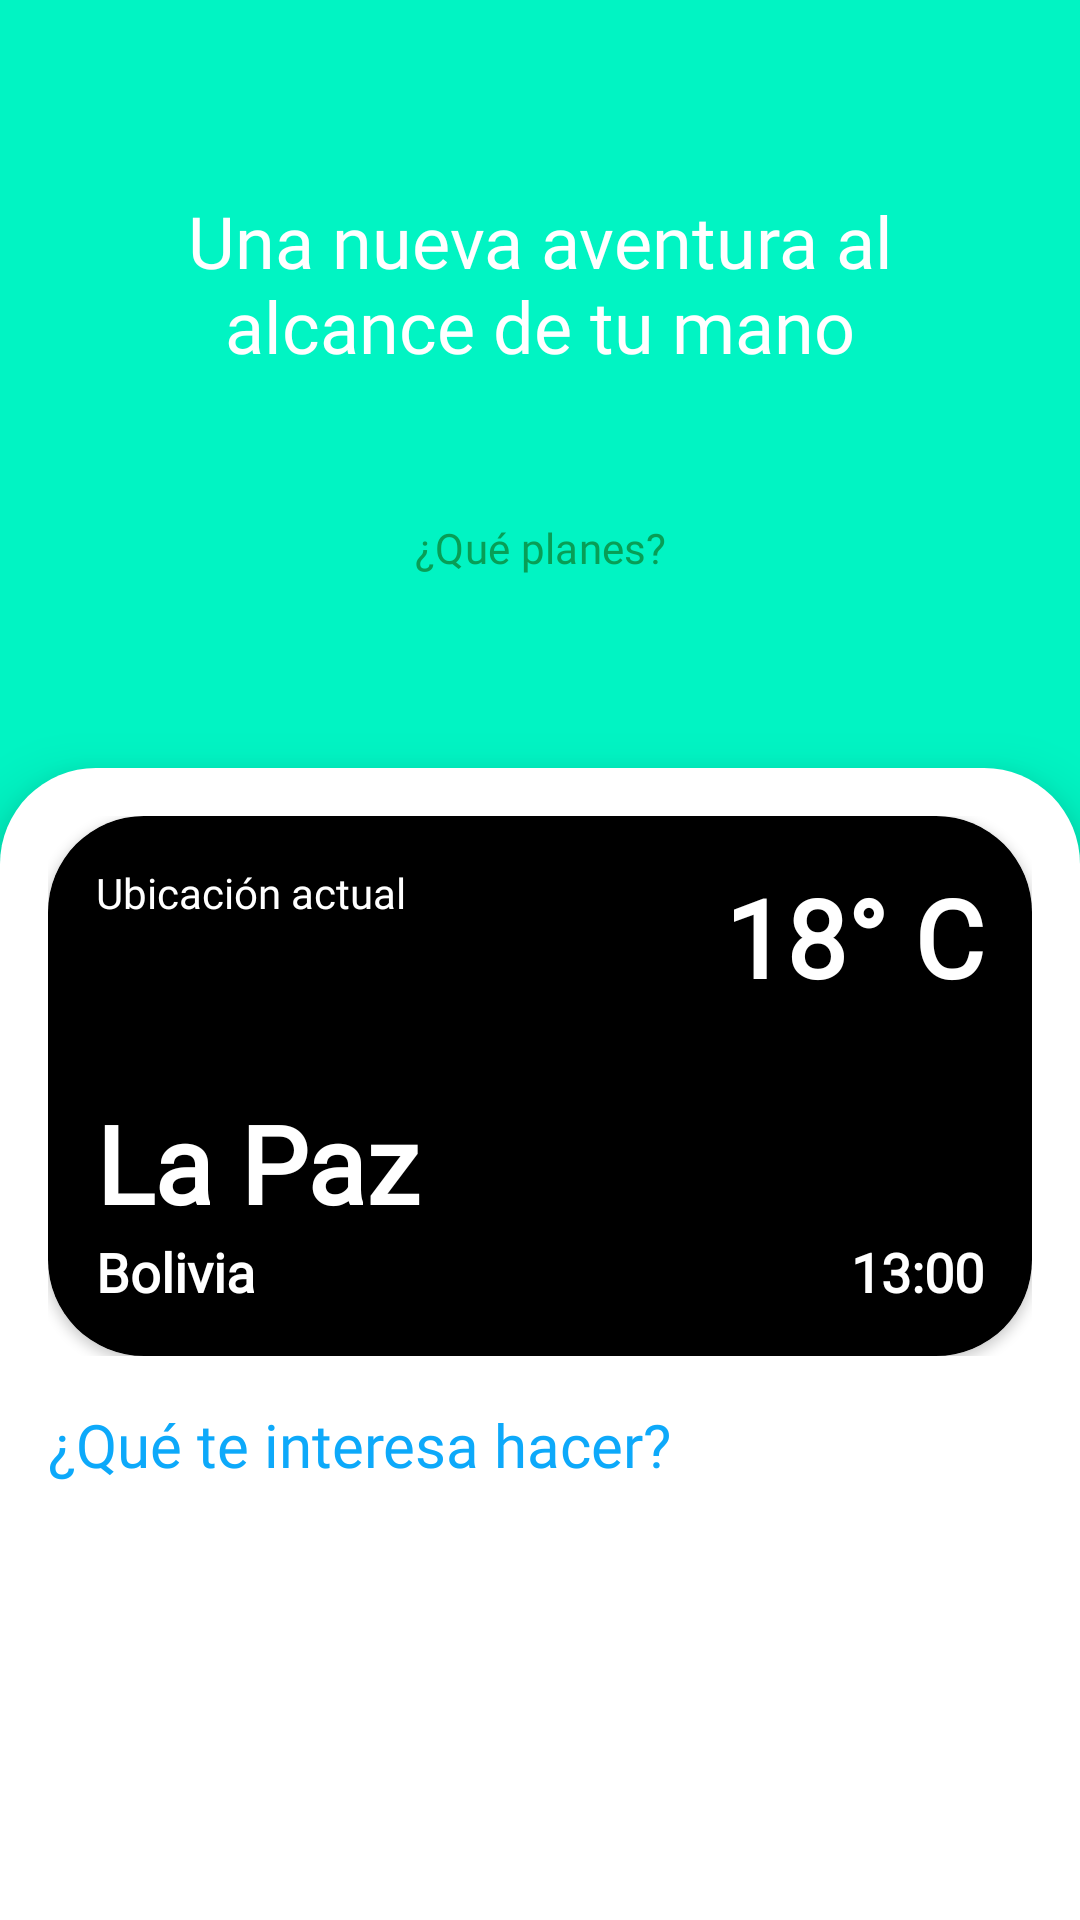

This screen was rendered from an Android layout file. Write that file and the resources it references.
<!-- AndroidManifest.xml: application theme Theme.ProjectTurismo -->
<!-- res/layout/home_fragment.xml -->
<?xml version="1.0" encoding="utf-8"?>
<FrameLayout xmlns:android="http://schemas.android.com/apk/res/android"
    xmlns:app="http://schemas.android.com/apk/res-auto"
    xmlns:tools="http://schemas.android.com/tools"
    android:layout_width="match_parent"
    android:layout_height="match_parent"
    tools:context=".ui.main.fragments.home.HomeFragment">

    <androidx.constraintlayout.widget.ConstraintLayout
        android:layout_width="match_parent"
        android:layout_height="match_parent"
        android:background="@color/main_3"
        android:translationZ="0dp">

        <TextView
            android:id="@+id/banner"
            android:layout_width="0dp"
            android:layout_height="wrap_content"
            android:layout_marginHorizontal="@dimen/spacing_medium"
            android:layout_marginTop="@dimen/spacing_enormous"
            android:fontFamily="@font/montserrat_extra_bold"
            android:gravity="center"
            android:text="@string/banner_home"
            android:textColor="@color/white"
            android:textSize="@dimen/text_size_headline"
            app:layout_constraintEnd_toEndOf="parent"
            app:layout_constraintStart_toStartOf="parent"
            app:layout_constraintTop_toTopOf="parent" />

        <Button
            android:id="@+id/search_button"
            style="@style/button.search"
            android:layout_width="match_parent"
            android:layout_marginTop="40dp"
            android:layout_marginBottom="@dimen/spacing_large"
            android:drawableStart="@drawable/ic_baseline_search_24"
            android:text="@string/question_plan_search"
            app:layout_constraintTop_toBottomOf="@id/banner" />

        <androidx.core.widget.NestedScrollView
            android:layout_width="0dp"
            android:layout_height="0dp"
            android:translationZ="10dp"
            app:layout_constraintBottom_toBottomOf="parent"
            app:layout_constraintEnd_toEndOf="parent"
            app:layout_constraintStart_toStartOf="parent"
            app:layout_constraintTop_toTopOf="parent">

            <LinearLayout
                android:layout_width="match_parent"
                android:layout_height="wrap_content"
                android:orientation="vertical">

                <LinearLayout
                    android:layout_width="match_parent"
                    android:layout_height="1000dp"
                    android:layout_marginTop="256dp"
                    android:background="@drawable/background_bottom_bar"
                    android:elevation="@dimen/elevation_default"
                    android:orientation="vertical">

                    <LinearLayout
                        android:layout_width="match_parent"
                        android:layout_height="wrap_content"
                        android:paddingHorizontal="@dimen/spacing_default"
                        android:paddingTop="@dimen/spacing_default">

                        <include layout="@layout/item_current_place" />
                    </LinearLayout>

                    <TextView
                        style="@style/sub_title"
                        android:layout_width="wrap_content"
                        android:layout_height="wrap_content"
                        android:paddingHorizontal="@dimen/spacing_default"
                        android:text="¿Qué te interesa hacer?" />

                    <androidx.recyclerview.widget.RecyclerView
                        android:id="@+id/recycler_view_recommendations"
                        android:layout_width="match_parent"
                        android:layout_height="wrap_content"
                        android:clipToPadding="false"
                        android:padding="@dimen/spacing_default">

                    </androidx.recyclerview.widget.RecyclerView>
                </LinearLayout>
            </LinearLayout>
        </androidx.core.widget.NestedScrollView>
    </androidx.constraintlayout.widget.ConstraintLayout>
</FrameLayout>
<!-- res/layout/item_current_place.xml (included above) -->
<?xml version="1.0" encoding="utf-8"?>
<androidx.cardview.widget.CardView xmlns:android="http://schemas.android.com/apk/res/android"
    xmlns:app="http://schemas.android.com/apk/res-auto"
    android:id="@+id/layout_current_location"
    android:layout_width="match_parent"
    android:layout_height="180dp"
    android:backgroundTint="@color/black"
    android:foreground="?android:attr/selectableItemBackground"
    android:onClick="toPlace"
    app:cardCornerRadius="@dimen/radius_main_button">

    <ImageView
        android:id="@+id/item_current_place_background"
        android:layout_width="match_parent"
        android:layout_height="match_parent"
        android:scaleType="centerCrop" />

    <View
        android:id="@+id/overlay_image"
        android:layout_width="match_parent"
        android:layout_height="match_parent"
        android:background="#6F000000" />

    <androidx.constraintlayout.widget.ConstraintLayout
        android:layout_width="match_parent"
        android:layout_height="match_parent"
        android:padding="@dimen/spacing_default">

        <TextView
            android:id="@+id/item_current_place_city"
            android:layout_width="wrap_content"
            android:layout_height="wrap_content"
            android:fontFamily="@font/montserrat_extra_bold"
            android:text="La Paz"
            android:textColor="@color/white"
            android:textFontWeight="1000"
            android:textSize="@dimen/text_size_display"
            app:layout_constraintBottom_toTopOf="@id/item_current_place_country"
            app:layout_constraintStart_toStartOf="parent" />

        <TextView
            android:id="@+id/item_current_place_country"
            android:layout_width="wrap_content"
            android:layout_height="wrap_content"
            android:fontFamily="@font/montserrat_extra_bold"
            android:text="Bolivia"
            android:textColor="@color/white"
            android:textFontWeight="1000"
            android:textSize="@dimen/text_size_button"
            app:layout_constraintBottom_toBottomOf="parent"
            app:layout_constraintStart_toStartOf="parent" />

        <TextView
            android:id="@+id/item_current_place_time"
            android:layout_width="wrap_content"
            android:layout_height="wrap_content"
            android:fontFamily="@font/montserrat_extra_bold"
            android:text="13:00"
            android:textColor="@color/white"
            android:textFontWeight="1000"
            android:textSize="@dimen/text_size_button"
            app:layout_constraintBottom_toBottomOf="parent"
            app:layout_constraintEnd_toEndOf="parent" />

        <TextView
            android:id="@+id/item_current_place_climate"
            android:layout_width="wrap_content"
            android:layout_height="wrap_content"
            android:fontFamily="@font/montserrat_extra_bold"
            android:text="18° C"
            android:textColor="@color/white"
            android:textFontWeight="1000"
            android:textSize="@dimen/text_size_display"
            app:layout_constraintEnd_toEndOf="parent"
            app:layout_constraintTop_toTopOf="parent" />

        <TextView
            android:id="@+id/item_current_place_status"
            android:layout_width="wrap_content"
            android:layout_height="wrap_content"
            android:drawableStart="@drawable/ic_baseline_location_on_24"
            android:fontFamily="@font/montserrat_extra_bold"
            android:text="Ubicación actual"
            android:textColor="@color/white"
            android:textSize="@dimen/text_size_body"
            app:layout_constraintStart_toStartOf="parent"
            app:layout_constraintTop_toTopOf="parent" />

    </androidx.constraintlayout.widget.ConstraintLayout>
</androidx.cardview.widget.CardView>
<!-- resources referenced by this layout -->
<resources>
  <color name="black">#000000</color>
  <color name="main_3">#01F4C3</color>
  <color name="white">#FFFFFF</color>
  <dimen name="elevation_default">12dp</dimen>
  <dimen name="radius_main_button">32dp</dimen>
  <dimen name="spacing_default">16dp</dimen>
  <dimen name="spacing_enormous">64dp</dimen>
  <dimen name="spacing_large">48dp</dimen>
  <dimen name="spacing_medium">24dp</dimen>
  <dimen name="text_size_body">14sp</dimen>
  <dimen name="text_size_button">18sp</dimen>
  <dimen name="text_size_display">36sp</dimen>
  <dimen name="text_size_headline">24sp</dimen>
  <!-- drawable background_bottom_bar (drawable) -->
  <?xml version="1.0" encoding="UTF-8"?>
  <shape xmlns:android="http://schemas.android.com/apk/res/android">
      <solid android:color="?android:attr/panelColorBackground" />
      <corners
          android:topLeftRadius="@dimen/radius_main_button"
          android:topRightRadius="@dimen/radius_main_button" />
  </shape>
  <string name="banner_home">Una nueva aventura al alcance de tu mano</string>
  <string name="question_plan_search">¿Qué planes?</string>
  <style name="button.search" parent="button">
          <item name="backgroundTint">@color/white</item>
          <item name="android:textColor">@color/main_5</item>
          <item name="android:textSize">@dimen/text_size_body</item>
          <item name="android:layout_height">@dimen/button_height_thin</item>
      </style>
  <style name="sub_title">
          <item name="android:textColor">@color/main_1</item>
          <item name="fontFamily">@font/montserrat_bold</item>
          <item name="android:textSize">@dimen/text_size_title</item>
          <item name="android:layout_marginTop">@dimen/spacing_default</item>
      </style>
  <style name="Theme.ProjectTurismo" parent="Theme.Material3.DayNight.NoActionBar">
          
          <item name="colorPrimary">@color/sea_green_2</item>
          <item name="colorPrimaryVariant">@color/sea_green_3</item>
          <item name="colorOnPrimary">@color/white</item>
          
          <item name="colorSecondary">@color/blue_1</item>
          <item name="colorSecondaryVariant">@color/blue_2</item>
          <item name="colorOnSecondary">@color/black</item>
          
          <item name="android:navigationBarColor">?attr/colorSurface</item>
          
          <item name="android:textColor">@color/gray_3</item>
          <item name="fontFamily">@font/montserrat_regular</item>
          
          <item name="android:panelColorBackground">@color/white</item>
      </style>
  <style name="button" parent="Widget.Material3.Button">
          <item name="android:layout_width">match_parent</item>
          <item name="android:layout_height">@dimen/button_height_tall</item>
          <item name="cornerRadius">@dimen/radius_main_button</item>
          <item name="android:insetTop">0dp</item>
          <item name="android:insetBottom">0dp</item>
          <item name="android:contentInsetStart">0dp</item>
          <item name="android:contentInsetEnd">0dp</item>
          <item name="android:layout_marginStart">@dimen/spacing_big</item>
          <item name="android:layout_marginEnd">@dimen/spacing_big</item>
          <item name="textAllCaps">false</item>
          <item name="android:textSize">@dimen/text_size_button</item>
      </style>
  <color name="main_5">#089E56</color>
  <dimen name="button_height_thin">36dp</dimen>
  <color name="main_1">#0DA9FA</color>
  <dimen name="text_size_title">20sp</dimen>
  <color name="sea_green_2">#00DBAF</color>
  <color name="sea_green_3">#00B591</color>
  <color name="blue_1">#0DA9FA</color>
  <color name="blue_2">#0B96E0</color>
  <color name="gray_3">#606060</color>
  <dimen name="button_height_tall">52dp</dimen>
  <dimen name="spacing_big">32dp</dimen>
</resources>
